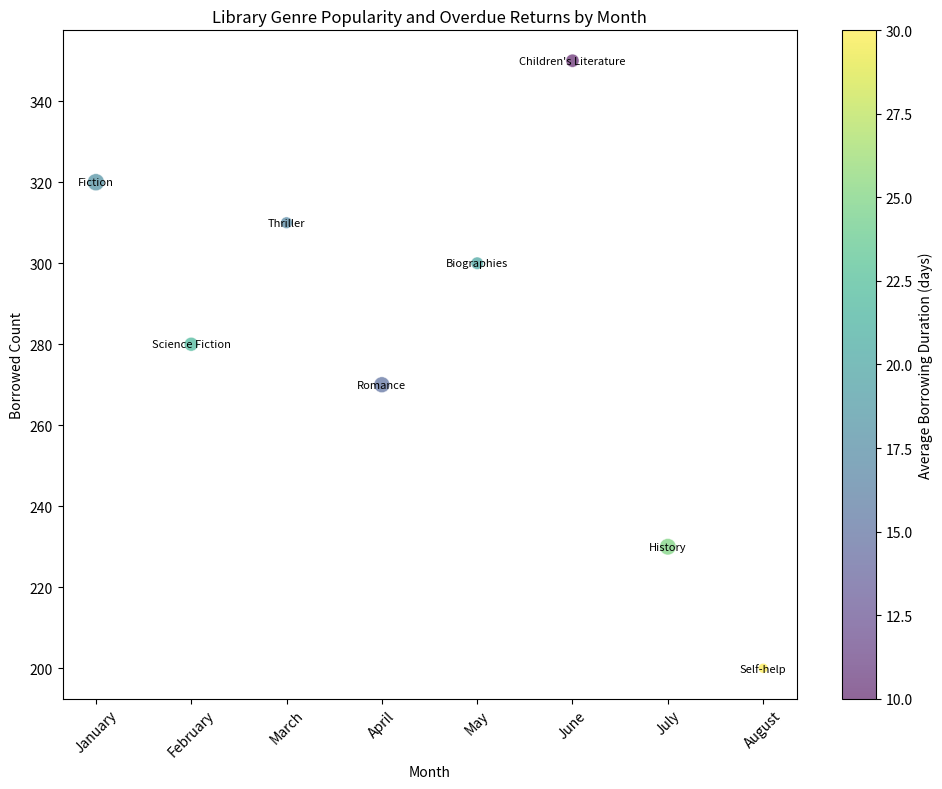

This figure's Python source:

import matplotlib.pyplot as plt

# Provided data
data = [
    {'Month': 'January', 'Book Genre': 'Fiction', 'Borrowed Count': 320, 'Overdue Returns': 15, 'Average Borrowing Duration (days)': 18},
    {'Month': 'February', 'Book Genre': 'Science Fiction', 'Borrowed Count': 280, 'Overdue Returns': 10, 'Average Borrowing Duration (days)': 22},
    {'Month': 'March', 'Book Genre': 'Thriller', 'Borrowed Count': 310, 'Overdue Returns': 7, 'Average Borrowing Duration (days)': 17},
    {'Month': 'April', 'Book Genre': 'Romance', 'Borrowed Count': 270, 'Overdue Returns': 13, 'Average Borrowing Duration (days)': 15},
    {'Month': 'May', 'Book Genre': 'Biographies', 'Borrowed Count': 300, 'Overdue Returns': 8, 'Average Borrowing Duration (days)': 20},
    {'Month': 'June', 'Book Genre': "Children's Literature", 'Borrowed Count': 350, 'Overdue Returns': 9, 'Average Borrowing Duration (days)': 10},
    {'Month': 'July', 'Book Genre': 'History', 'Borrowed Count': 230, 'Overdue Returns': 14, 'Average Borrowing Duration (days)': 25},
    {'Month': 'August', 'Book Genre': 'Self-help', 'Borrowed Count': 200, 'Overdue Returns': 5, 'Average Borrowing Duration (days)': 30}
]

# Preparing the data for plotting
months = [entry['Month'] for entry in data]
borrowed_counts = [entry['Borrowed Count'] for entry in data]
overdue_returns = [entry['Overdue Returns'] for entry in data]
borrowing_duration = [entry['Average Borrowing Duration (days)'] for entry in data]
genres = [entry['Book Genre'] for entry in data]

# Create the figure and axis objects
fig, ax = plt.subplots(figsize=(10, 8))

# Map Borrowing Duration to a color
colors = borrowing_duration
# Use a colormap to map numerical values to colors
scatter = ax.scatter(months, borrowed_counts, s=[count*10 for count in overdue_returns], c=colors, cmap='viridis', alpha=0.6, edgecolors='w', linewidth=0.5)

# Label the bubbles with the book genre
for i, genre in enumerate(genres):
    ax.text(months[i], borrowed_counts[i], genre, ha='center', va='center', size=8)

# Add a color bar to show the Average Borrowing Duration
cbar = plt.colorbar(scatter)
cbar.set_label('Average Borrowing Duration (days)')

# Set labels and title
ax.set_xlabel('Month')
ax.set_ylabel('Borrowed Count')
ax.set_title('Library Genre Popularity and Overdue Returns by Month')

# Display the plot
plt.xticks(rotation=45)  # Rotate x-axis labels for better visibility
plt.tight_layout()  # Adjust the padding between and around subplots
plt.show()
